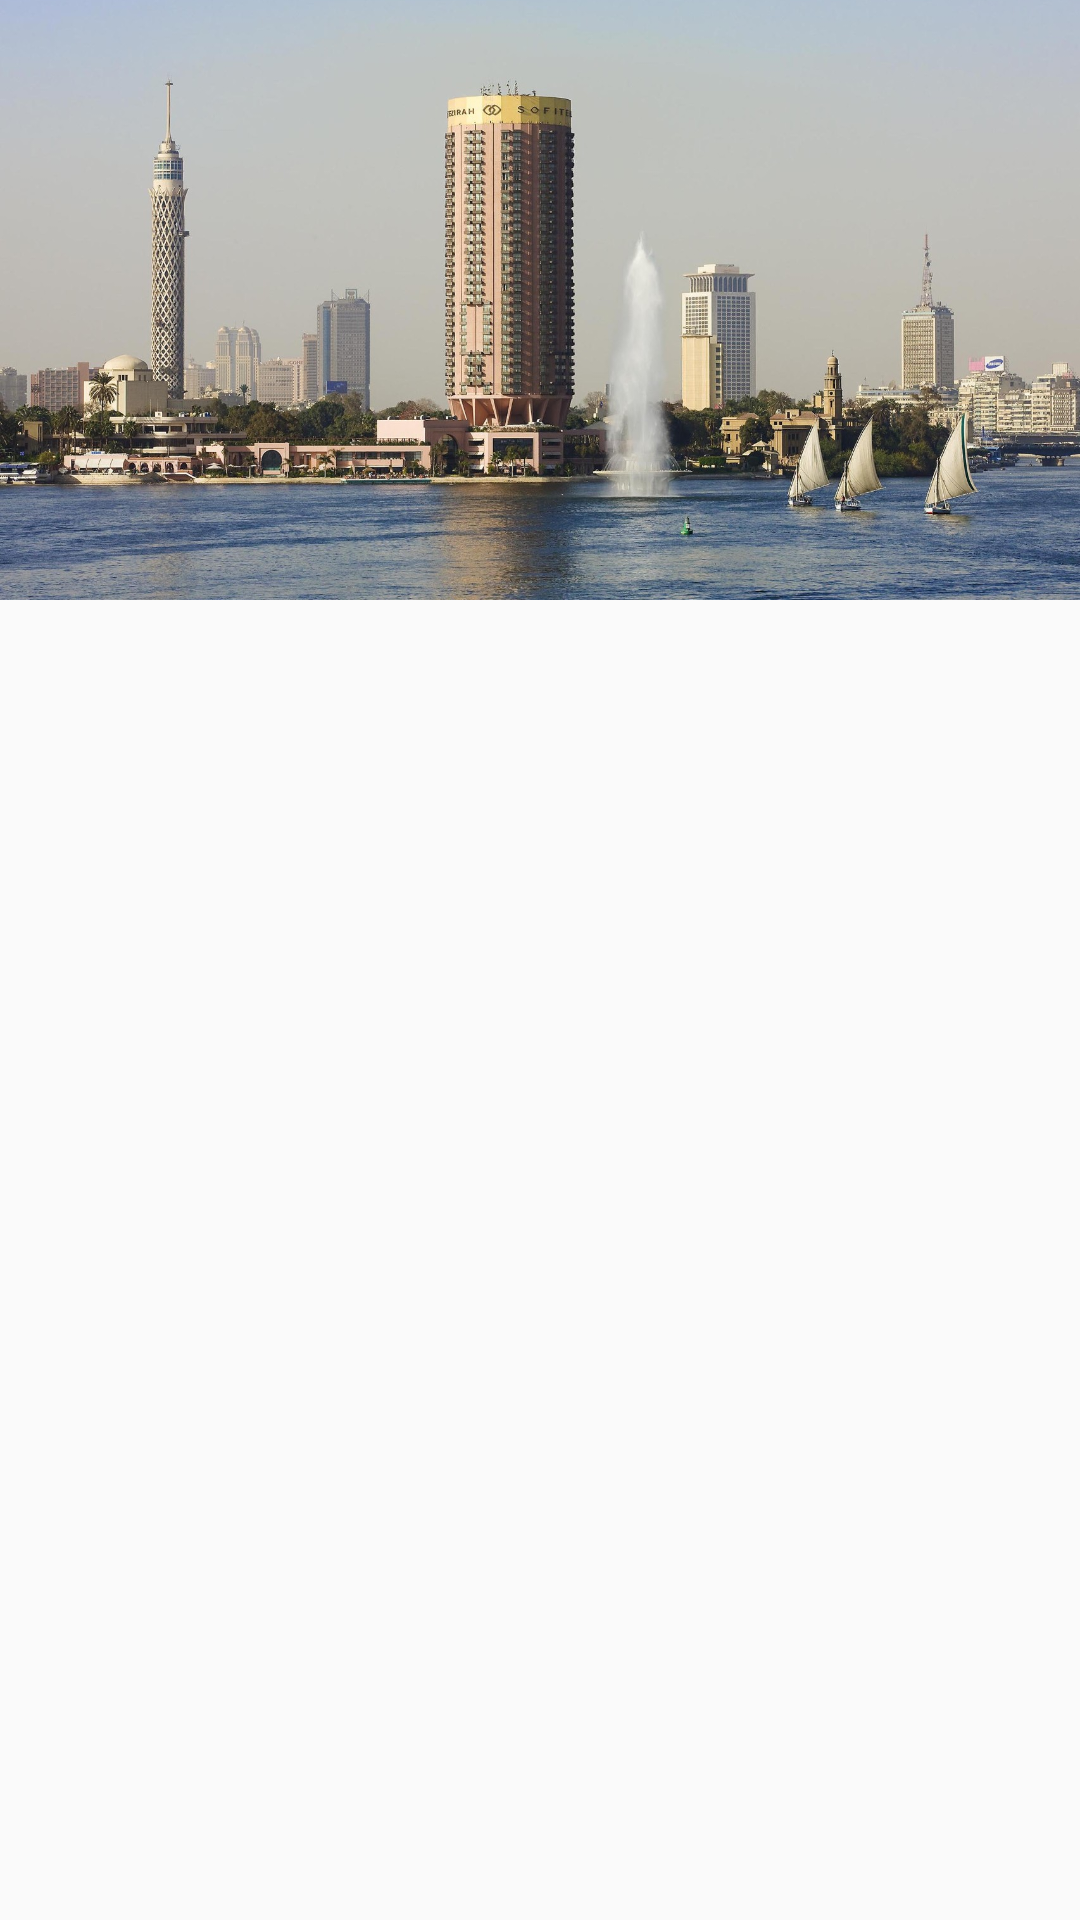

Here is an Android app screen rendered from its layout file. Give the layout XML and the strings, colors and styles it references.
<!-- AndroidManifest.xml: application theme AppTheme -->
<!-- res/layout/just_image.xml -->
<?xml version="1.0" encoding="utf-8"?>
<LinearLayout
    xmlns:android="http://schemas.android.com/apk/res/android" android:layout_width="match_parent"
    android:layout_height="match_parent"
    android:orientation="horizontal">

    <ImageView
        android:id="@+id/itemImages"
        android:layout_width="match_parent"
        android:layout_height="200dp"
        android:src="@drawable/cairothme"
        android:scaleType="centerCrop"
        android:transitionName="animTest"/>

</LinearLayout>
<!-- resources referenced by this layout -->
<resources>
  <!-- drawable cairothme: jpg bitmap (drawable, 359760 bytes) -->
  <style name="AppTheme" parent="Theme.AppCompat.Light.DarkActionBar">
  
          
          <item name="colorPrimary">@color/colorPrimary</item>
          <item name="colorPrimaryDark">@color/colorPrimaryDark</item>
          <item name="colorAccent">@color/colorAccent</item>
          
              
          
          <item name="android:windowContentTransitions">
              true
          </item>
          <item name="android:windowSharedElementEnterTransition">
  
          </item>
      </style>
  <color name="colorPrimary">#f57c00</color>
  <color name="colorPrimaryDark">#212121</color>
  <color name="colorAccent">#03a9f4</color>
</resources>
